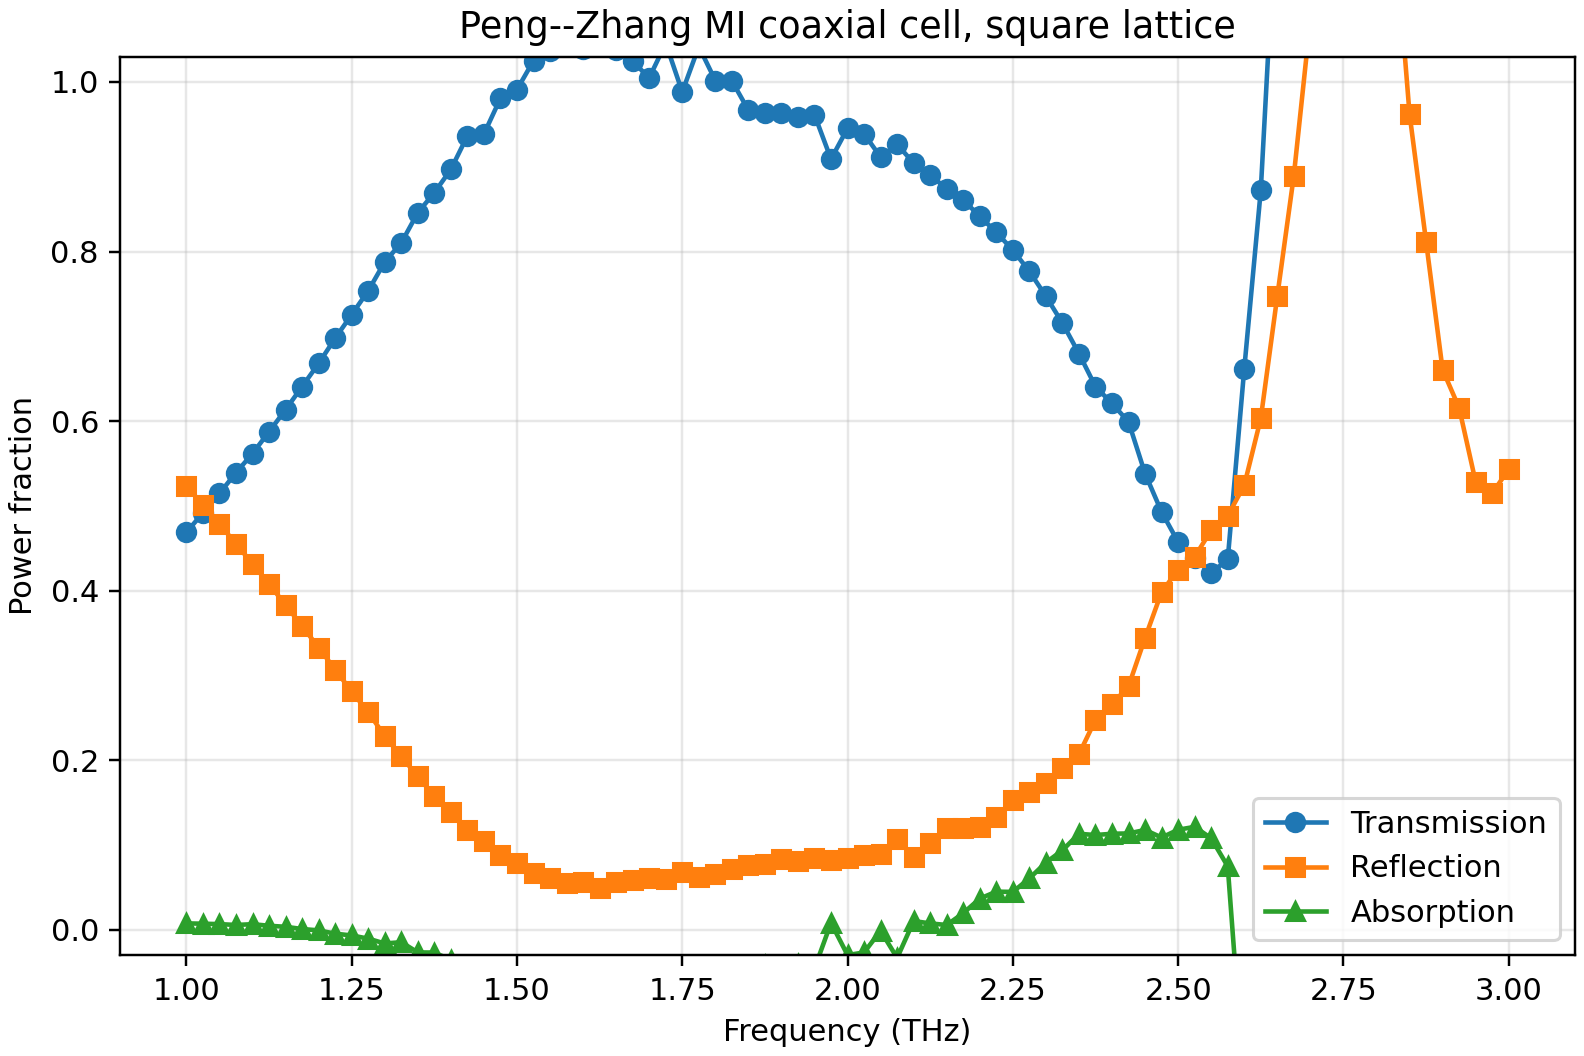

The file beside this chart, header and first rows:
frequency_thz, wavelength_um, epsilon_silver_real, epsilon_silver_imag, epsilon_pi_real, epsilon_pi_imag, epsilon_aperture_real, epsilon_aperture_imag, order_x, order_y, harmonics, full_modal_dimension, grid_x, grid_y, cascade, symmetry_requested, shell_radial_mapping, runtime_seconds, reflectance, transmittance, absorptance, passivity_warning, reduced_dimension, symmetry_applied
1.0, 299.8, -239165, 1039160, 3.5, 0.009, 1.0, 0.0, 8, 8, 289, 578, 256, 256, redheffer, False, outer, 1.072, 0.5236, 0.4688, 0.007569, False, , False
1.025, 292.5, -238558, 1011239, 3.5, 0.009, 1.0, 0.0, 8, 8, 289, 578, 256, 256, redheffer, False, outer, 0.4562, 0.5011, 0.4917, 0.007163, False, , False
1.05, 285.5, -237938, 984599, 3.5, 0.009, 1.0, 0.0, 8, 8, 289, 578, 256, 256, redheffer, False, outer, 0.4454, 0.4786, 0.5147, 0.006692, False, , False
1.075, 278.9, -237307, 959151, 3.5, 0.009, 1.0, 0.0, 8, 8, 289, 578, 256, 256, redheffer, False, outer, 0.4493, 0.4552, 0.5391, 0.005685, False, , False
1.1, 272.5, -236665, 934815, 3.5, 0.009, 1.0, 0.0, 8, 8, 289, 578, 256, 256, redheffer, False, outer, 0.4495, 0.4317, 0.5617, 0.006599, False, , False
1.125, 266.5, -236011, 911518, 3.5, 0.009, 1.0, 0.0, 8, 8, 289, 578, 256, 256, redheffer, False, outer, 0.6951, 0.4078, 0.5875, 0.004736, False, , False
1.15, 260.7, -235347, 889191, 3.5, 0.009, 1.0, 0.0, 8, 8, 289, 578, 256, 256, redheffer, False, outer, 0.452, 0.3831, 0.6134, 0.003533, False, , False
1.175, 255.1, -234672, 867776, 3.5, 0.009, 1.0, 0.0, 8, 8, 289, 578, 256, 256, redheffer, False, outer, 0.4479, 0.3584, 0.6407, 0.0009171, False, , False
1.2, 249.8, -233986, 847214, 3.5, 0.009, 1.0, 0.0, 8, 8, 289, 578, 256, 256, redheffer, False, outer, 0.4393, 0.3328, 0.6679, -0.0006808, True, , False
1.225, 244.7, -233290, 827455, 3.5, 0.009, 1.0, 0.0, 8, 8, 289, 578, 256, 256, redheffer, False, outer, 0.4438, 0.3069, 0.6977, -0.004601, True, , False
1.25, 239.8, -232584, 808451, 3.5, 0.009, 1.0, 0.0, 8, 8, 289, 578, 256, 256, redheffer, False, outer, 0.5037, 0.2811, 0.7256, -0.006661, True, , False
1.275, 235.1, -231868, 790159, 3.5, 0.009, 1.0, 0.0, 8, 8, 289, 578, 256, 256, redheffer, False, outer, 0.4481, 0.2568, 0.7537, -0.01043, True, , False
1.3, 230.6, -231142, 772538, 3.5, 0.009, 1.0, 0.0, 8, 8, 289, 578, 256, 256, redheffer, False, outer, 0.44, 0.2284, 0.7877, -0.01615, True, , False
1.325, 226.3, -230407, 755551, 3.5, 0.009, 1.0, 0.0, 8, 8, 289, 578, 256, 256, redheffer, False, outer, 0.5011, 0.2044, 0.8102, -0.01462, True, , False
1.35, 222.1, -229662, 739164, 3.5, 0.009, 1.0, 0.0, 8, 8, 289, 578, 256, 256, redheffer, False, outer, 0.4445, 0.1809, 0.8458, -0.02666, True, , False
1.375, 218, -228909, 723344, 3.5, 0.009, 1.0, 0.0, 8, 8, 289, 578, 256, 256, redheffer, False, outer, 0.4692, 0.1575, 0.8693, -0.02687, True, , False
1.4, 214.1, -228147, 708062, 3.5, 0.009, 1.0, 0.0, 8, 8, 289, 578, 256, 256, redheffer, False, outer, 0.552, 0.1386, 0.8968, -0.03548, True, , False
1.425, 210.4, -227376, 693290, 3.5, 0.009, 1.0, 0.0, 8, 8, 289, 578, 256, 256, redheffer, False, outer, 0.5403, 0.1182, 0.9363, -0.05449, True, , False
1.45, 206.8, -226597, 679003, 3.5, 0.009, 1.0, 0.0, 8, 8, 289, 578, 256, 256, redheffer, False, outer, 0.4819, 0.1041, 0.9386, -0.04273, True, , False
1.475, 203.2, -225810, 665176, 3.5, 0.009, 1.0, 0.0, 8, 8, 289, 578, 256, 256, redheffer, False, outer, 0.5119, 0.08849, 0.9807, -0.06914, True, , False
1.5, 199.9, -225016, 651787, 3.5, 0.009, 1.0, 0.0, 8, 8, 289, 578, 256, 256, redheffer, False, outer, 0.483, 0.07874, 0.991, -0.06971, True, , False
1.525, 196.6, -224213, 638816, 3.5, 0.009, 1.0, 0.0, 8, 8, 289, 578, 256, 256, redheffer, False, outer, 0.6539, 0.06755, 1.025, -0.09259, True, , False
1.55, 193.4, -223403, 626242, 3.5, 0.009, 1.0, 0.0, 8, 8, 289, 578, 256, 256, redheffer, False, outer, 0.4757, 0.06098, 1.036, -0.09731, True, , False
1.575, 190.3, -222586, 614047, 3.5, 0.009, 1.0, 0.0, 8, 8, 289, 578, 256, 256, redheffer, False, outer, 0.4472, 0.05533, 1.054, -0.1096, True, , False
1.6, 187.4, -221762, 602215, 3.5, 0.009, 1.0, 0.0, 8, 8, 289, 578, 256, 256, redheffer, False, outer, 0.4636, 0.05651, 1.038, -0.09499, True, , False
1.625, 184.5, -220931, 590728, 3.5, 0.009, 1.0, 0.0, 8, 8, 289, 578, 256, 256, redheffer, False, outer, 0.5019, 0.0489, 1.088, -0.1365, True, , False
1.65, 181.7, -220094, 579573, 3.5, 0.009, 1.0, 0.0, 8, 8, 289, 578, 256, 256, redheffer, False, outer, 0.6377, 0.05659, 1.037, -0.09408, True, , False
1.675, 179, -219250, 568734, 3.5, 0.009, 1.0, 0.0, 8, 8, 289, 578, 256, 256, redheffer, False, outer, 0.4814, 0.05829, 1.024, -0.08256, True, , False
1.7, 176.3, -218400, 558198, 3.5, 0.009, 1.0, 0.0, 8, 8, 289, 578, 256, 256, redheffer, False, outer, 0.4881, 0.06125, 1.005, -0.06603, True, , False
1.725, 173.8, -217544, 547953, 3.5, 0.009, 1.0, 0.0, 8, 8, 289, 578, 256, 256, redheffer, False, outer, 1.092, 0.05986, 1.046, -0.1055, True, , False
1.75, 171.3, -216683, 537986, 3.5, 0.009, 1.0, 0.0, 8, 8, 289, 578, 256, 256, redheffer, False, outer, 0.4924, 0.06807, 0.9882, -0.05627, True, , False
1.775, 168.9, -215816, 528287, 3.5, 0.009, 1.0, 0.0, 8, 8, 289, 578, 256, 256, redheffer, False, outer, 0.4564, 0.0625, 1.042, -0.1042, True, , False
1.8, 166.6, -214944, 518845, 3.5, 0.009, 1.0, 0.0, 8, 8, 289, 578, 256, 256, redheffer, False, outer, 0.4385, 0.066, 1.002, -0.06768, True, , False
1.825, 164.3, -214067, 509649, 3.5, 0.009, 1.0, 0.0, 8, 8, 289, 578, 256, 256, redheffer, False, outer, 0.5179, 0.07175, 1.001, -0.07306, True, , False
1.85, 162, -213185, 500691, 3.5, 0.009, 1.0, 0.0, 8, 8, 289, 578, 256, 256, redheffer, False, outer, 0.5027, 0.0765, 0.9667, -0.04325, True, , False
1.875, 159.9, -212298, 491961, 3.5, 0.009, 1.0, 0.0, 8, 8, 289, 578, 256, 256, redheffer, False, outer, 0.5163, 0.07814, 0.9631, -0.04127, True, , False
1.9, 157.8, -211408, 483450, 3.5, 0.009, 1.0, 0.0, 8, 8, 289, 578, 256, 256, redheffer, False, outer, 0.4695, 0.08373, 0.9638, -0.0475, True, , False
1.925, 155.7, -210512, 475151, 3.5, 0.009, 1.0, 0.0, 8, 8, 289, 578, 256, 256, redheffer, False, outer, 0.5167, 0.08145, 0.9591, -0.04051, True, , False
1.95, 153.7, -209613, 467056, 3.5, 0.009, 1.0, 0.0, 8, 8, 289, 578, 256, 256, redheffer, False, outer, 0.4462, 0.08441, 0.9612, -0.04564, True, , False
1.975, 151.8, -208710, 459157, 3.5, 0.009, 1.0, 0.0, 8, 8, 289, 578, 256, 256, redheffer, False, outer, 0.4452, 0.08289, 0.909, 0.008148, False, , False
2.0, 149.9, -207804, 451449, 3.5, 0.009, 1.0, 0.0, 8, 8, 289, 578, 256, 256, redheffer, False, outer, 0.4781, 0.08449, 0.9453, -0.02982, True, , False
2.025, 148, -206894, 443923, 3.5, 0.009, 1.0, 0.0, 8, 8, 289, 578, 256, 256, redheffer, False, outer, 0.5315, 0.08807, 0.9386, -0.02671, True, , False
2.05, 146.2, -205981, 436573, 3.5, 0.009, 1.0, 0.0, 8, 8, 289, 578, 256, 256, redheffer, False, outer, 0.4615, 0.08975, 0.9114, -0.001164, True, , False
2.075, 144.5, -205064, 429395, 3.5, 0.009, 1.0, 0.0, 8, 8, 289, 578, 256, 256, redheffer, False, outer, 0.4445, 0.1068, 0.9264, -0.03319, True, , False
2.1, 142.8, -204145, 422382, 3.5, 0.009, 1.0, 0.0, 8, 8, 289, 578, 256, 256, redheffer, False, outer, 0.486, 0.0855, 0.9042, 0.01031, False, , False
2.125, 141.1, -203224, 415528, 3.5, 0.009, 1.0, 0.0, 8, 8, 289, 578, 256, 256, redheffer, False, outer, 0.5692, 0.1028, 0.8897, 0.007526, False, , False
2.15, 139.4, -202299, 408828, 3.5, 0.009, 1.0, 0.0, 8, 8, 289, 578, 256, 256, redheffer, False, outer, 0.4614, 0.1201, 0.8743, 0.005634, False, , False
2.175, 137.8, -201373, 402278, 3.5, 0.009, 1.0, 0.0, 8, 8, 289, 578, 256, 256, redheffer, False, outer, 0.4608, 0.1196, 0.8607, 0.01962, False, , False
2.2, 136.3, -200444, 395873, 3.5, 0.009, 1.0, 0.0, 8, 8, 289, 578, 256, 256, redheffer, False, outer, 0.4583, 0.1217, 0.8415, 0.0368, False, , False
2.225, 134.7, -199514, 389608, 3.5, 0.009, 1.0, 0.0, 8, 8, 289, 578, 256, 256, redheffer, False, outer, 0.5134, 0.1325, 0.8226, 0.04497, False, , False
2.25, 133.2, -198581, 383478, 3.5, 0.009, 1.0, 0.0, 8, 8, 289, 578, 256, 256, redheffer, False, outer, 0.6289, 0.1537, 0.8017, 0.04468, False, , False
2.275, 131.8, -197647, 377481, 3.5, 0.009, 1.0, 0.0, 8, 8, 289, 578, 256, 256, redheffer, False, outer, 0.4609, 0.1627, 0.7766, 0.06062, False, , False
2.3, 130.3, -196712, 371611, 3.5, 0.009, 1.0, 0.0, 8, 8, 289, 578, 256, 256, redheffer, False, outer, 0.4636, 0.1735, 0.7472, 0.07928, False, , False
2.325, 128.9, -195775, 365864, 3.5, 0.009, 1.0, 0.0, 8, 8, 289, 578, 256, 256, redheffer, False, outer, 0.4246, 0.1907, 0.7156, 0.09377, False, , False
2.35, 127.6, -194838, 360239, 3.5, 0.009, 1.0, 0.0, 8, 8, 289, 578, 256, 256, redheffer, False, outer, 0.9042, 0.2072, 0.6796, 0.1132, False, , False
2.375, 126.2, -193899, 354729, 3.5, 0.009, 1.0, 0.0, 8, 8, 289, 578, 256, 256, redheffer, False, outer, 0.5313, 0.2476, 0.6407, 0.1118, False, , False
2.4, 124.9, -192960, 349333, 3.5, 0.009, 1.0, 0.0, 8, 8, 289, 578, 256, 256, redheffer, False, outer, 0.4669, 0.266, 0.6208, 0.1133, False, , False
2.425, 123.6, -192019, 344048, 3.5, 0.009, 1.0, 0.0, 8, 8, 289, 578, 256, 256, redheffer, False, outer, 0.4599, 0.2874, 0.599, 0.1136, False, , False
2.45, 122.4, -191079, 338869, 3.5, 0.009, 1.0, 0.0, 8, 8, 289, 578, 256, 256, redheffer, False, outer, 0.5227, 0.3442, 0.5381, 0.1177, False, , False
2.475, 121.1, -190138, 333794, 3.5, 0.009, 1.0, 0.0, 8, 8, 289, 578, 256, 256, redheffer, False, outer, 0.4656, 0.3983, 0.4928, 0.1088, False, , False
... 21 more rows
